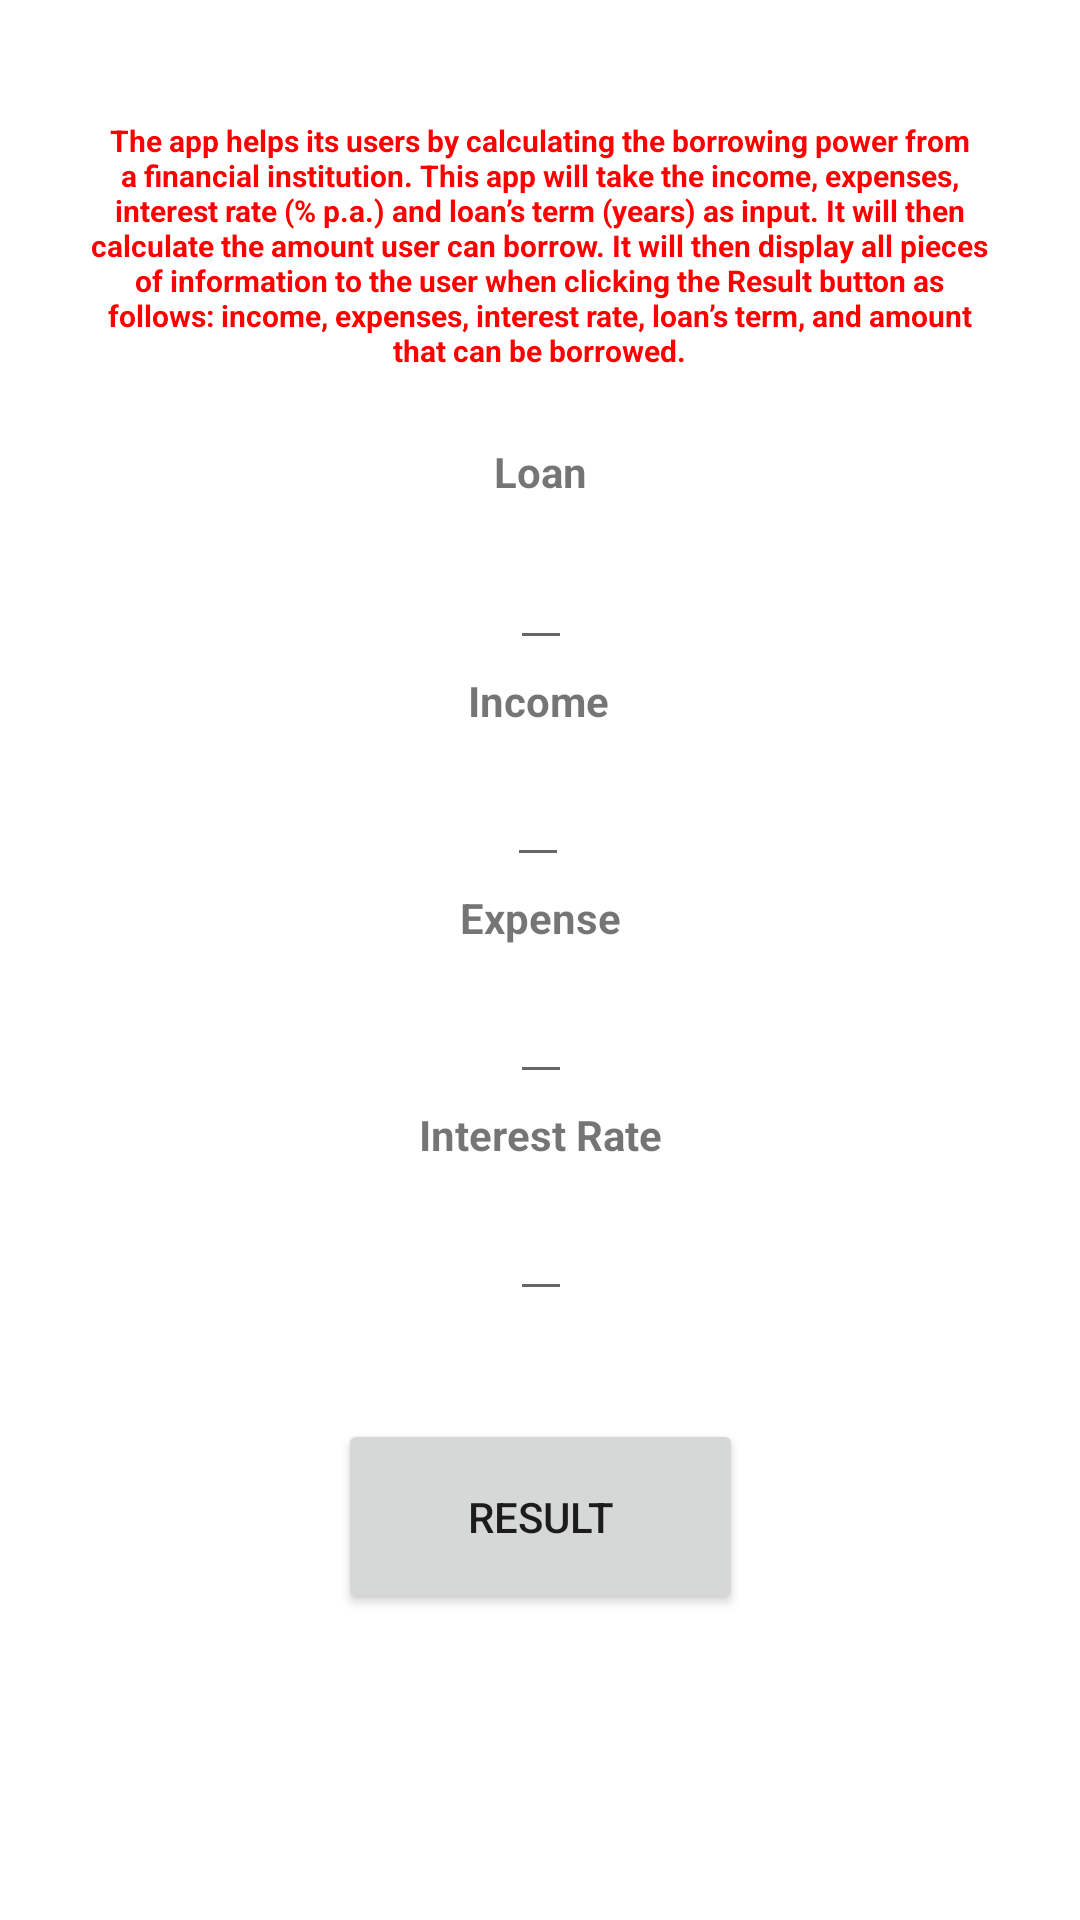

Reconstruct the res/layout file that produces this screen, plus the resources it refers to.
<!-- AndroidManifest.xml: application theme Theme.BorrowingCapacity -->
<!-- res/layout/activity_main.xml -->
<?xml version="1.0" encoding="utf-8"?>
<androidx.constraintlayout.widget.ConstraintLayout xmlns:android="http://schemas.android.com/apk/res/android"
    xmlns:app="http://schemas.android.com/apk/res-auto"
    xmlns:tools="http://schemas.android.com/tools"
    android:layout_width="match_parent"
    android:layout_height="match_parent"
    tools:context=".MainActivity">

    <TextView
        android:id="@+id/instructionTextView"
        android:layout_width="wrap_content"
        android:layout_height="wrap_content"
        android:layout_marginTop="40dp"
        android:gravity="center"
        android:maxWidth="300dp"
        android:text="The app helps its users by calculating the borrowing power from a financial institution. This app will take the income, expenses, interest rate (% p.a.) and loan’s term (years) as input. It will then calculate the amount user can borrow. It will then display all pieces of information to the user when clicking the Result button as follows: income, expenses, interest rate, loan’s term, and amount that can be borrowed."
        android:textColor="#FF0000"
        android:textSize="10sp"
        android:textStyle="bold"
        app:layout_constraintEnd_toEndOf="parent"
        app:layout_constraintHorizontal_bias="0.495"
        app:layout_constraintStart_toStartOf="parent"
        app:layout_constraintTop_toTopOf="parent" />

    <TextView
        android:id="@+id/loanTitleTextView"
        android:layout_width="wrap_content"
        android:layout_height="wrap_content"
        android:layout_marginTop="24dp"
        android:text="Loan"
        android:textSize="14sp"
        android:textStyle="bold"
        app:layout_constraintEnd_toEndOf="parent"
        app:layout_constraintStart_toStartOf="parent"
        app:layout_constraintTop_toBottomOf="@id/instructionTextView" />

    <EditText
        android:id="@+id/incomeEditText"
        android:layout_width="wrap_content"
        android:layout_height="wrap_content"
        android:layout_marginTop="8dp"
        android:inputType="number"
        app:layout_constraintEnd_toEndOf="parent"
        app:layout_constraintHorizontal_bias="0.498"
        app:layout_constraintStart_toStartOf="parent"
        app:layout_constraintTop_toBottomOf="@id/incomeTitleTextView" />

    <EditText
        android:id="@+id/interestRateEditText"
        android:layout_width="wrap_content"
        android:layout_height="wrap_content"
        android:layout_marginTop="8dp"
        android:inputType="numberDecimal"
        app:layout_constraintEnd_toEndOf="parent"
        app:layout_constraintHorizontal_bias="0.501"
        app:layout_constraintStart_toStartOf="parent"
        app:layout_constraintTop_toBottomOf="@id/interestRateTitleTextView" />

    <TextView
        android:id="@+id/incomeTitleTextView"
        android:layout_width="wrap_content"
        android:layout_height="wrap_content"
        android:layout_marginTop="4dp"
        android:text="Income"
        android:textStyle="bold"
        app:layout_constraintEnd_toEndOf="parent"
        app:layout_constraintHorizontal_bias="0.498"
        app:layout_constraintStart_toStartOf="parent"
        app:layout_constraintTop_toBottomOf="@id/loanYearsEditText" />

    <EditText
        android:id="@+id/expensesEditText"
        android:layout_width="wrap_content"
        android:layout_height="wrap_content"
        android:layout_marginTop="8dp"
        android:inputType="number"
        app:layout_constraintEnd_toEndOf="parent"
        app:layout_constraintHorizontal_bias="0.501"
        app:layout_constraintStart_toStartOf="parent"
        app:layout_constraintTop_toBottomOf="@id/expensesTitleTextView" />

    <Button
        android:id="@+id/resultButton"
        android:layout_width="135dp"
        android:layout_height="65dp"
        android:layout_marginTop="36dp"
        android:text="Result"
        app:layout_constraintEnd_toEndOf="parent"
        app:layout_constraintStart_toStartOf="parent"
        app:layout_constraintTop_toBottomOf="@id/interestRateEditText" />

    <TextView
        android:id="@+id/expensesTitleTextView"
        android:layout_width="wrap_content"
        android:layout_height="wrap_content"
        android:layout_marginTop="4dp"
        android:text="Expense"
        android:textStyle="bold"
        app:layout_constraintEnd_toEndOf="parent"
        app:layout_constraintStart_toStartOf="parent"
        app:layout_constraintTop_toBottomOf="@id/incomeEditText" />

    <TextView
        android:id="@+id/interestRateTitleTextView"
        android:layout_width="wrap_content"
        android:layout_height="wrap_content"
        android:layout_marginTop="4dp"
        android:text="Interest Rate"
        android:textStyle="bold"
        app:layout_constraintEnd_toEndOf="parent"
        app:layout_constraintHorizontal_bias="0.501"
        app:layout_constraintStart_toStartOf="parent"
        app:layout_constraintTop_toBottomOf="@id/expensesEditText" />

    <EditText
        android:id="@+id/loanYearsEditText"
        android:layout_width="wrap_content"
        android:layout_height="wrap_content"
        android:layout_marginTop="12dp"
        android:inputType="number"
        app:layout_constraintEnd_toEndOf="parent"
        app:layout_constraintHorizontal_bias="0.501"
        app:layout_constraintStart_toStartOf="parent"
        app:layout_constraintTop_toBottomOf="@id/loanTitleTextView" />

</androidx.constraintlayout.widget.ConstraintLayout>
<!-- resources referenced by this layout -->
<resources>
  <style name="Theme.BorrowingCapacity" parent="Theme.MaterialComponents.DayNight.DarkActionBar">
          
          <item name="colorPrimary">@color/purple_500</item>
          <item name="colorPrimaryVariant">@color/purple_700</item>
          <item name="colorOnPrimary">@color/white</item>
          
          <item name="colorSecondary">@color/teal_200</item>
          <item name="colorSecondaryVariant">@color/teal_700</item>
          <item name="colorOnSecondary">@color/black</item>
          
          <item name="android:statusBarColor">?attr/colorPrimaryVariant</item>
          
      </style>
  <!-- not gathered from this repository: default colours our renderer supplied (Android Studio template values) -->
  <color name="purple_500">#FF6200EE</color>
  <color name="purple_700">#FF3700B3</color>
  <color name="teal_200">#FF03DAC5</color>
  <color name="teal_700">#FF018786</color>
  <color name="black">#FF000000</color>
  <color name="white">#FFFFFFFF</color>
</resources>
